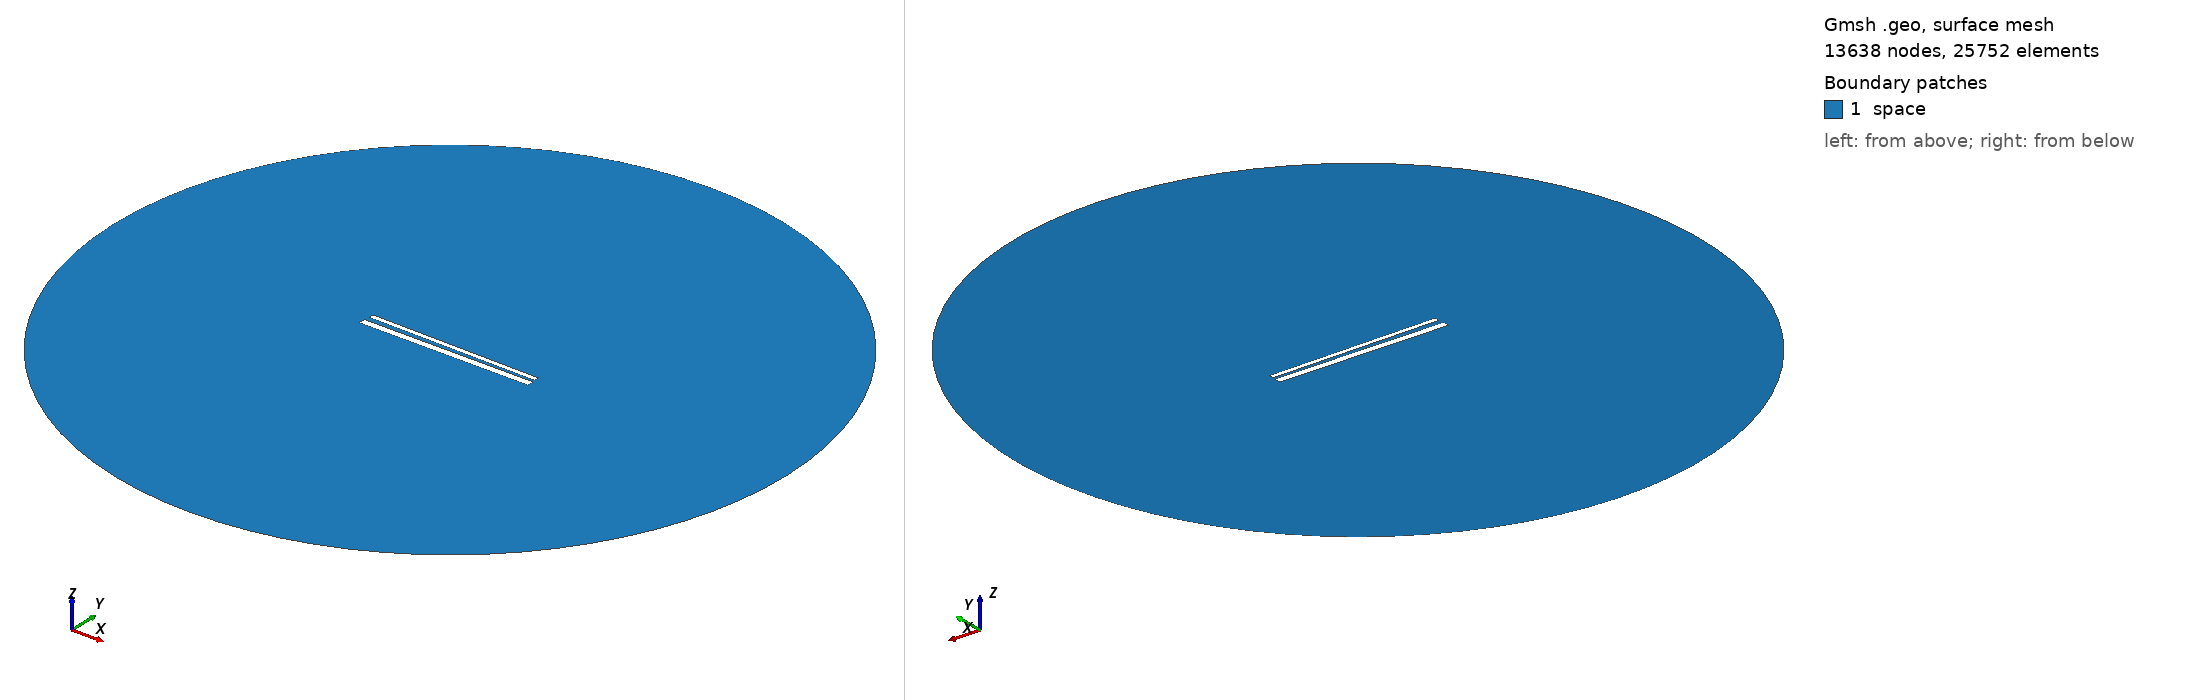

Gmsh geometry script, surface-meshed: 13638 nodes, 25752 surface elements. Boundary patches (legend numbers): 1 space. Left view from above one corner, right view from below the opposite corner. Legend entries are the model's physical surfaces. The drawing asked Gmsh for element sizes between 1% and 20% of the model's largest extent; the script's own settings can give other sizes.

=== 739.geo (drawn) ===
// Set the geometry kernel
SetFactory("OpenCASCADE");

//---------------------------------------
// Rectangles
//---------------------------------------

// Rectangle 1 (top)
Point(1) = {-49.51111111111111, 1.4055555555555554, 0, 1.0};
Point(2) = {49.51111111111111, 1.4055555555555554, 0, 1.0};
Point(3) = {49.51111111111111, 4.427777777777778, 0, 1.0};
Point(4) = {-49.51111111111111, 4.427777777777778, 0, 1.0};

Line(1) = {1, 2};
Line(2) = {2, 3};
Line(3) = {3, 4};
Line(4) = {4, 1};

Line Loop(1) = {1, 2, 3, 4};
Plane Surface(1) = {1};

Rotate { {0, 0, 1}, {0,  0.9166666666666666,  0}, -0.014 } {
  Surface{1};
}

// Rectangle 2 (bottom)
Point(5) = {-50,-0.9166666666666666, 0, 1.0};
Point(6) = { 50,-0.9166666666666666, 0, 1.0};
Point(7) = { 50,-4.916666666666667, 0, 1.0};
Point(8) = {-50,-4.916666666666667, 0, 1.0};

Line(5) = {5, 6};
Line(6) = {6, 7};
Line(7) = {7, 8};
Line(8) = {8, 5};

Line Loop(2) = {5, 6, 7, 8};
Plane Surface(2) = {2}; 


//---------------------------------------
// Circle
//---------------------------------------

// Define points
Point(9) = {0, 0, 0};        // Center
Point(10) = {200, 0, 0};     // Start point
Point(11) = {0, 200, 0};     // 90 degrees
Point(12) = {-200, 0, 0};    // 180 degrees
Point(13) = {0, -200, 0};    // 270 degrees

// Define circle arcs (each needs start, center, end)
Circle(9) = {10, 9, 11};
Circle(10) = {11, 9, 12};
Circle(11) = {12, 9, 13};
Circle(12) = {13, 9, 10};

// Define curve loop and surface if needed
Curve Loop(3) = {9, 10, 11, 12};
Surface(3) = {3};

// Subtract Rectangles from Circle
BooleanDifference{ Surface{3}; Delete; }{ Surface{1}; Surface{2}; Delete; }

//---------------------------------------
// Transfinite Lines and Surface
//---------------------------------------
r = 7;
Transfinite Line {1, 3} = 50*r Using Progression 1;
Transfinite Line {2, 4} = 2*r Using Progression 1;
Transfinite Line {5, 7} = 50*r Using Progression 1;
Transfinite Line {6, 8} = 2*r Using Progression 1;
Transfinite Line {9, 10, 11, 12} = 20 Using Progression 1;

//---------------------------------------
// Define Physical Groups
//---------------------------------------                

//--- Physical Curves
// Physical groups for boundaries
Physical Line("force_segment", 10) = {1};
Physical Line("upper_plate", 11) = {2, 3, 4};
Physical Line("lower_plate", 12) = {5, 6, 7, 8};
Physical Line("boundary", 20) = {9, 10, 11, 12};

//--- Physical Surfaces
Physical Surface("space", 30) = {3};

//---------------------------------------
// 6. Generate the Mesh
//---------------------------------------
Mesh 2;  // 2D mesh generation
